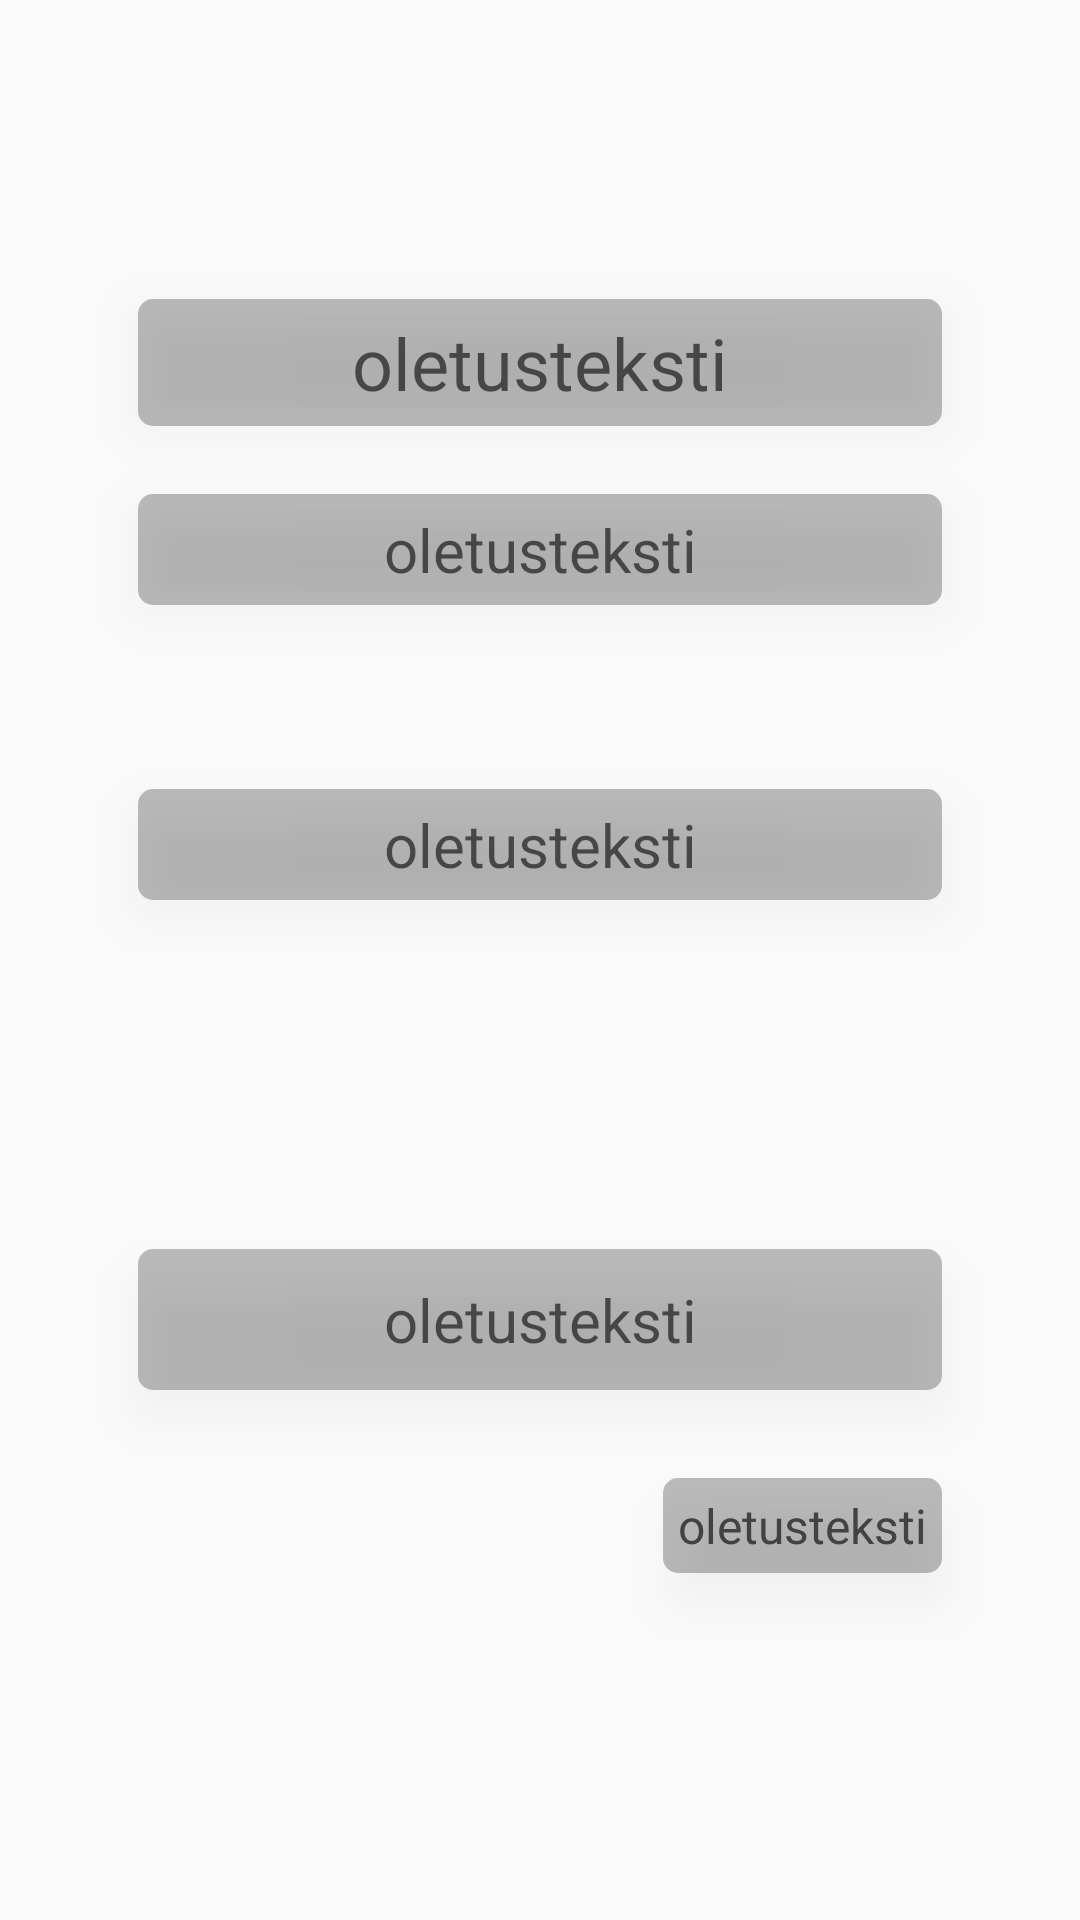

This screen was rendered from an Android layout file. Write that file and the resources it references.
<!-- AndroidManifest.xml: application theme Theme.Terveyssovellusryhmä8 -->
<!-- res/layout/activity_aloitusluokka.xml -->
<?xml version="1.0" encoding="utf-8"?>
<androidx.constraintlayout.widget.ConstraintLayout xmlns:android="http://schemas.android.com/apk/res/android"
    xmlns:app="http://schemas.android.com/apk/res-auto"
    xmlns:tools="http://schemas.android.com/tools"
    android:layout_width="match_parent"
    android:layout_height="match_parent"


    android:background="@color/aquasqueeze">

    <androidx.constraintlayout.widget.Guideline
        android:id="@+id/guideline5"
        android:layout_width="wrap_content"
        android:layout_height="wrap_content"
        android:orientation="vertical"
        app:layout_constraintGuide_percent="0.9" />

    <androidx.constraintlayout.widget.Guideline
        android:id="@+id/guideline8"
        android:layout_width="wrap_content"
        android:layout_height="wrap_content"
        android:orientation="horizontal"
        app:layout_constraintGuide_percent="0.14" />

    <androidx.constraintlayout.widget.Guideline
        android:id="@+id/guideline9"
        android:layout_width="wrap_content"
        android:layout_height="wrap_content"
        android:orientation="vertical"
        app:layout_constraintGuide_percent="0.1" />

    <androidx.constraintlayout.widget.Guideline
        android:id="@+id/guideline10"
        android:layout_width="wrap_content"
        android:layout_height="wrap_content"
        android:orientation="horizontal"
        app:layout_constraintGuide_percent="0.9" />

    <TextView
        app:autoSizeMaxTextSize="30dp"
        app:autoSizeMinTextSize="10dp"
        app:autoSizeTextType="uniform"
        android:ellipsize="end"
        android:id="@+id/textView23"
        android:layout_width="0dp"
        android:layout_height="wrap_content"
        android:layout_margin="10dp"

        android:layout_marginBottom="18dp"
        android:background="@drawable/minunotsikkotaustani2"
        android:elevation="10dp"
        android:padding="10dp"
        android:text="@string/oletustextview"
        android:textAlignment="center"
        android:textAppearance="@style/TextAppearance.AppCompat.Display1"
        android:textSize="20sp"
        app:layout_constraintBottom_toTopOf="@+id/textView24"
        app:layout_constraintEnd_toStartOf="@+id/guideline5"
        app:layout_constraintStart_toStartOf="@+id/guideline9"
        app:layout_constraintTop_toTopOf="@+id/guideline15" />

    <TextView
        app:autoSizeMaxTextSize="30dp"
        app:autoSizeMinTextSize="10dp"
        app:autoSizeTextType="uniform"
        android:ellipsize="end"
        android:id="@+id/textView24"
        android:layout_width="wrap_content"
        android:layout_height="wrap_content"
        android:layout_margin="10dp"
        android:layout_marginTop="24dp"
        android:background="@drawable/minunotsikkotaustani2"
        android:elevation="10dp"
        android:padding="5dp"
        android:text="@string/oletustextview"
        android:textAlignment="textEnd"
        android:textAppearance="@style/TextAppearance.AppCompat.Display1"
        android:textColor="#424242"
        android:textSize="16sp"
        app:layout_constraintBottom_toTopOf="@+id/guideline16"
        app:layout_constraintEnd_toStartOf="@+id/guideline5"
        app:layout_constraintTop_toBottomOf="@+id/textView23" />

    <TextView
        android:id="@+id/textView21"
        android:layout_width="0dp"
        android:layout_height="wrap_content"
        android:layout_margin="10dp"
        android:background="@drawable/minunotsikkotaustani2"
        android:elevation="10dp"
        android:ellipsize="end"
        android:padding="5dp"
        android:text="@string/oletustextview"
        android:textAlignment="center"
        android:textAppearance="@style/TextAppearance.AppCompat.Display1"
        android:textSize="24sp"
        app:autoSizeMaxTextSize="30dp"
        app:autoSizeMinTextSize="10dp"
        app:autoSizeTextType="uniform"
        app:layout_constraintEnd_toStartOf="@+id/guideline5"
        app:layout_constraintStart_toStartOf="@+id/guideline9"
        app:layout_constraintTop_toTopOf="@+id/guideline8" />

    <TextView
        android:id="@+id/textView22"
        android:layout_width="0dp"
        android:layout_height="wrap_content"
        android:layout_margin="10dp"
        android:layout_marginStart="8dp"
        android:layout_marginTop="23dp"
        android:background="@drawable/minunotsikkotaustani2"
        android:elevation="10dp"
        android:ellipsize="end"
        android:padding="5dp"
        android:text="@string/oletustextview"
        android:textAlignment="center"
        android:textAppearance="@style/TextAppearance.AppCompat.Display1"
        android:textSize="20sp"
        app:autoSizeMaxTextSize="30dp"
        app:autoSizeMinTextSize="10dp"
        app:autoSizeTextType="uniform"
        app:layout_constraintBottom_toTopOf="@+id/guideline11"
        app:layout_constraintEnd_toStartOf="@+id/guideline5"
        app:layout_constraintStart_toStartOf="@+id/guideline9"
        app:layout_constraintTop_toBottomOf="@+id/textView21" />

    <androidx.constraintlayout.widget.Guideline
        android:id="@+id/guideline11"
        android:layout_width="wrap_content"
        android:layout_height="wrap_content"
        android:orientation="horizontal"
        app:layout_constraintGuide_percent="0.35" />

    <androidx.constraintlayout.widget.Guideline
        android:id="@+id/guideline12"
        android:layout_width="wrap_content"
        android:layout_height="wrap_content"
        android:orientation="horizontal"
        app:layout_constraintGuide_percent="0.36" />

    <androidx.constraintlayout.widget.Guideline
        android:id="@+id/guideline14"
        android:layout_width="wrap_content"
        android:layout_height="wrap_content"
        android:orientation="horizontal"
        app:layout_constraintGuide_percent="0.52" />

    <androidx.constraintlayout.widget.Guideline
        android:id="@+id/guideline15"
        android:layout_width="wrap_content"
        android:layout_height="wrap_content"
        android:orientation="horizontal"
        app:layout_constraintGuide_percent="0.62" />

    <androidx.constraintlayout.widget.Guideline
        android:id="@+id/guideline16"
        android:layout_width="wrap_content"
        android:layout_height="wrap_content"
        android:orientation="horizontal"
        app:layout_constraintGuide_percent="0.85" />

    <TextView

        android:id="@+id/textView25"
        android:layout_width="0dp"
        android:layout_height="wrap_content"
        android:layout_margin="10dp"
        android:background="@drawable/minunotsikkotaustani2"
        android:elevation="10dp"
        android:ellipsize="end"
        android:padding="5dp"
        android:text="@string/oletustextview"
        android:textAlignment="center"
        android:textAppearance="@style/TextAppearance.AppCompat.Display1"
        android:textSize="20sp"
        app:autoSizeMaxTextSize="30dp"
        app:autoSizeMinTextSize="10dp"
        app:autoSizeTextType="uniform"
        app:layout_constraintBottom_toTopOf="@+id/guideline14"
        app:layout_constraintEnd_toEndOf="parent"
        app:layout_constraintEnd_toStartOf="@+id/guideline5"
        app:layout_constraintStart_toStartOf="@+id/guideline9"
        app:layout_constraintTop_toTopOf="@+id/guideline12" />

</androidx.constraintlayout.widget.ConstraintLayout>
<!-- resources referenced by this layout -->
<resources>
  <!-- drawable minunotsikkotaustani2 (drawable) -->
  <?xml version="1.0" encoding="utf-8"?>
  <selector xmlns:android="http://schemas.android.com/apk/res/android" >
      <item>
  <shape android:shape="rectangle">
      <solid android:color="#42000000" />
      <corners android:radius="5dp" />
  </shape></item>
  </selector>
  <string name="oletustextview">oletusteksti</string>
  <style name="Theme.Terveyssovellusryhmä8" parent="Theme.AppCompat.DayNight.NoActionBar">
          
          <item name="colorPrimary">@color/purple_500</item>
          <item name="colorPrimaryVariant">@color/purple_700</item>
          <item name="colorOnPrimary">@color/white</item>
          
          <item name="colorSecondary">@color/teal_200</item>
          <item name="colorSecondaryVariant">@color/teal_700</item>
          <item name="colorOnSecondary">@color/black</item>
          
          <item name="android:statusBarColor" tools:targetApi="l">?attr/colorPrimaryVariant</item>
          
      </style>
  <color name="purple_500">#FF6200EE</color>
  <color name="purple_700">#FF3700B3</color>
  <color name="white">#FFFFFFFF</color>
  <color name="teal_200">#FF03DAC5</color>
  <color name="teal_700">#FF018786</color>
  <color name="black">#FF000000</color>
</resources>
